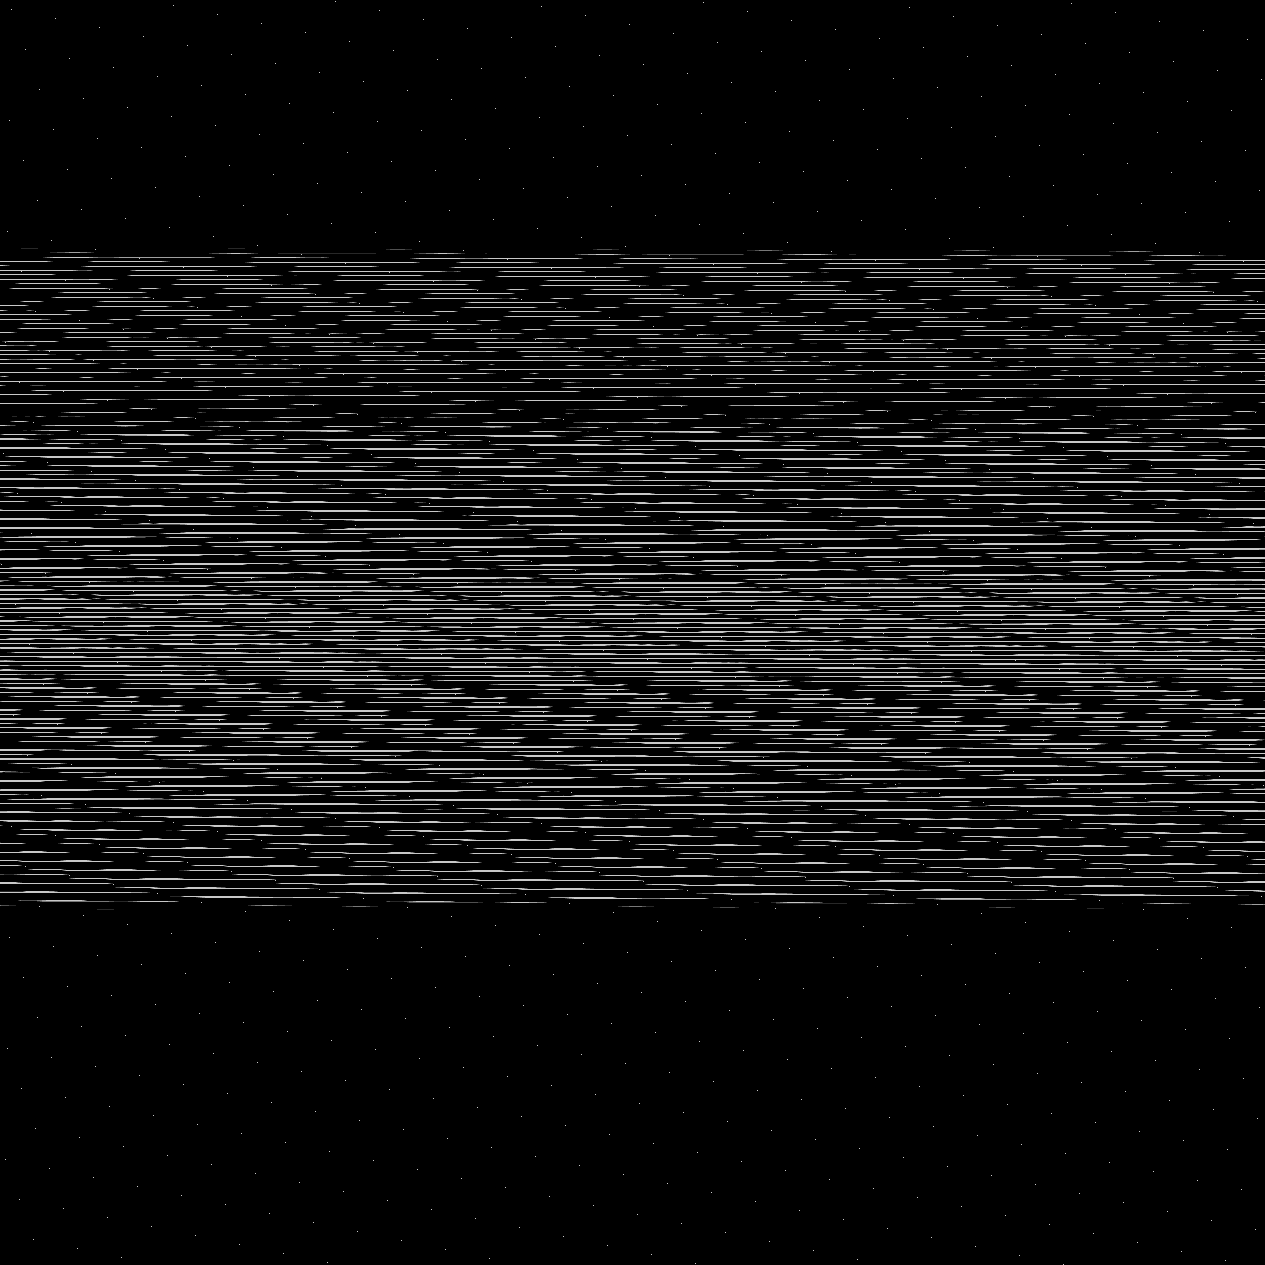

Values plotted in this chart, from the file beside it:
base	0x482f0a90000
origin	0x10020
stride	633
width	1265
height	1265
nibble	0	1447588
nibble	1	7181
nibble	2	7096
nibble	3	6993
nibble	4	6826
nibble	5	124541
